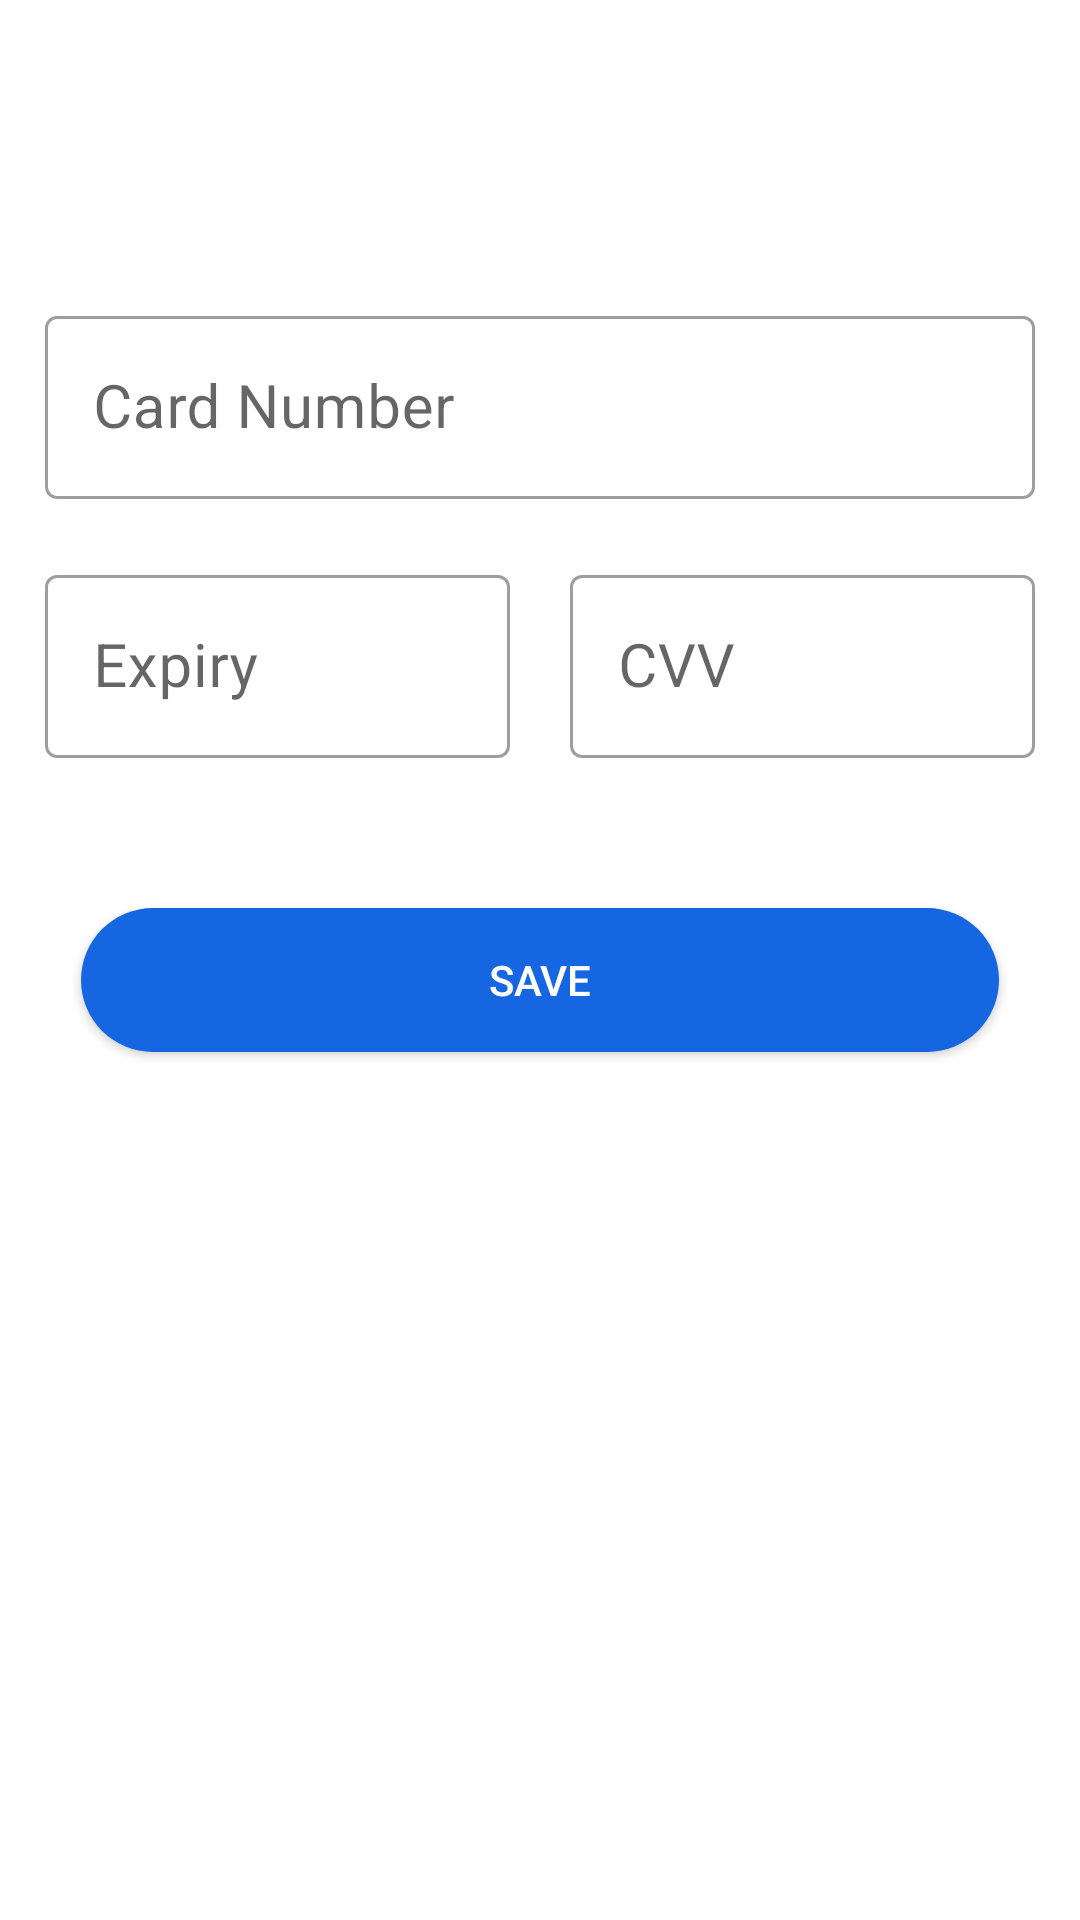

Write the Android layout XML for this screen, with the resource values it uses.
<!-- AndroidManifest.xml: application theme Theme.Saloon -->
<!-- res/layout/fragment_payment_method.xml -->
<?xml version="1.0" encoding="utf-8"?>
<LinearLayout xmlns:android="http://schemas.android.com/apk/res/android"
    android:layout_width="match_parent"
    android:layout_height="match_parent"
    android:paddingStart="15dp"
    android:paddingEnd="15dp"
    android:orientation="vertical">
    <com.google.android.material.textfield.TextInputLayout
        style="@style/Widget.MaterialComponents.TextInputLayout.OutlinedBox"
        android:layout_width="match_parent"
        android:layout_height="wrap_content"
        android:layout_marginTop="100dp">
        <com.google.android.material.textfield.TextInputEditText
            android:id="@+id/etNumber"
            android:layout_width="match_parent"
            android:focusable="false"
            android:inputType="number"
            android:layout_height="wrap_content"
            android:hint="@string/card_number"
            android:textSize="20sp" />
    </com.google.android.material.textfield.TextInputLayout>
    <LinearLayout
        android:layout_width="match_parent"
        android:layout_height="wrap_content"
        android:orientation="horizontal"
        android:layout_marginTop="20dp"
        android:baselineAligned="false">
        <com.google.android.material.textfield.TextInputLayout
            style="@style/Widget.MaterialComponents.TextInputLayout.OutlinedBox"
            android:layout_width="match_parent"
            android:layout_height="wrap_content"
            android:layout_marginEnd="10dp"
            android:layout_weight="1">
            <com.google.android.material.textfield.TextInputEditText
                android:id="@+id/etExpiry"
                android:layout_width="match_parent"
                android:focusable="false"
                android:layout_height="wrap_content"
                android:inputType="phone"
                android:maxLength="5"
                android:hint="@string/expiry"
                android:textSize="20sp" />
        </com.google.android.material.textfield.TextInputLayout>
        <com.google.android.material.textfield.TextInputLayout
            style="@style/Widget.MaterialComponents.TextInputLayout.OutlinedBox"
            android:layout_width="match_parent"
            android:layout_height="wrap_content"
            android:layout_marginStart="10dp"
            android:layout_weight="1">
            <com.google.android.material.textfield.TextInputEditText
                android:id="@+id/etCVV"
                android:layout_width="match_parent"
                android:focusable="false"
                android:inputType="number"
                android:layout_height="wrap_content"
                android:hint="@string/cvv"
                android:textSize="20sp" />
        </com.google.android.material.textfield.TextInputLayout>
    </LinearLayout>
    <androidx.appcompat.widget.AppCompatButton
        android:id="@+id/btnSave"
        android:layout_marginTop="50dp"
        android:layout_width="match_parent"
        android:layout_height="wrap_content"
        android:background="@drawable/round_button"
        android:backgroundTint="@color/loginColor"
        android:layout_marginStart="12dp"
        android:layout_marginEnd="12dp"
        android:layout_marginBottom="20dp"
        android:text="@string/save"
        android:textColor="@android:color/white"/>
</LinearLayout>
<!-- resources referenced by this layout -->
<resources>
  <color name="loginColor">#1566e0</color>
  <!-- drawable round_button (drawable) -->
  <?xml version="1.0" encoding="utf-8"?>
  <shape xmlns:android="http://schemas.android.com/apk/res/android"
      android:shape="rectangle">
      <solid android:color="@color/loginColor" />
      <corners android:bottomRightRadius="100dp"
          android:bottomLeftRadius="100dp"
          android:topRightRadius="100dp"
          android:topLeftRadius="100dp"/>
  </shape>
  <string name="card_number">Card Number</string>
  <string name="cvv">CVV</string>
  <string name="expiry">Expiry</string>
  <string name="save">Save</string>
  <style name="Theme.Saloon" parent="Theme.MaterialComponents.DayNight.NoActionBar">
          
          <item name="colorPrimary">@color/purple_500</item>
          <item name="colorPrimaryVariant">@color/purple_700</item>
          <item name="colorOnPrimary">@color/white</item>
          
          <item name="colorSecondary">@color/teal_200</item>
          <item name="colorSecondaryVariant">@color/teal_700</item>
          <item name="colorOnSecondary">@color/black</item>
          
          <item name="android:statusBarColor" tools:targetApi="l">?attr/colorPrimaryVariant</item>
          
          <item name="windowActionBar">false</item>
          <item name="windowNoTitle">true</item>
      </style>
  <color name="purple_500">#FF6200EE</color>
  <color name="purple_700">#FF3700B3</color>
  <color name="white">#FFFFFFFF</color>
  <color name="teal_200">#FF03DAC5</color>
  <color name="teal_700">#FF018786</color>
  <color name="black">#FF000000</color>
</resources>
